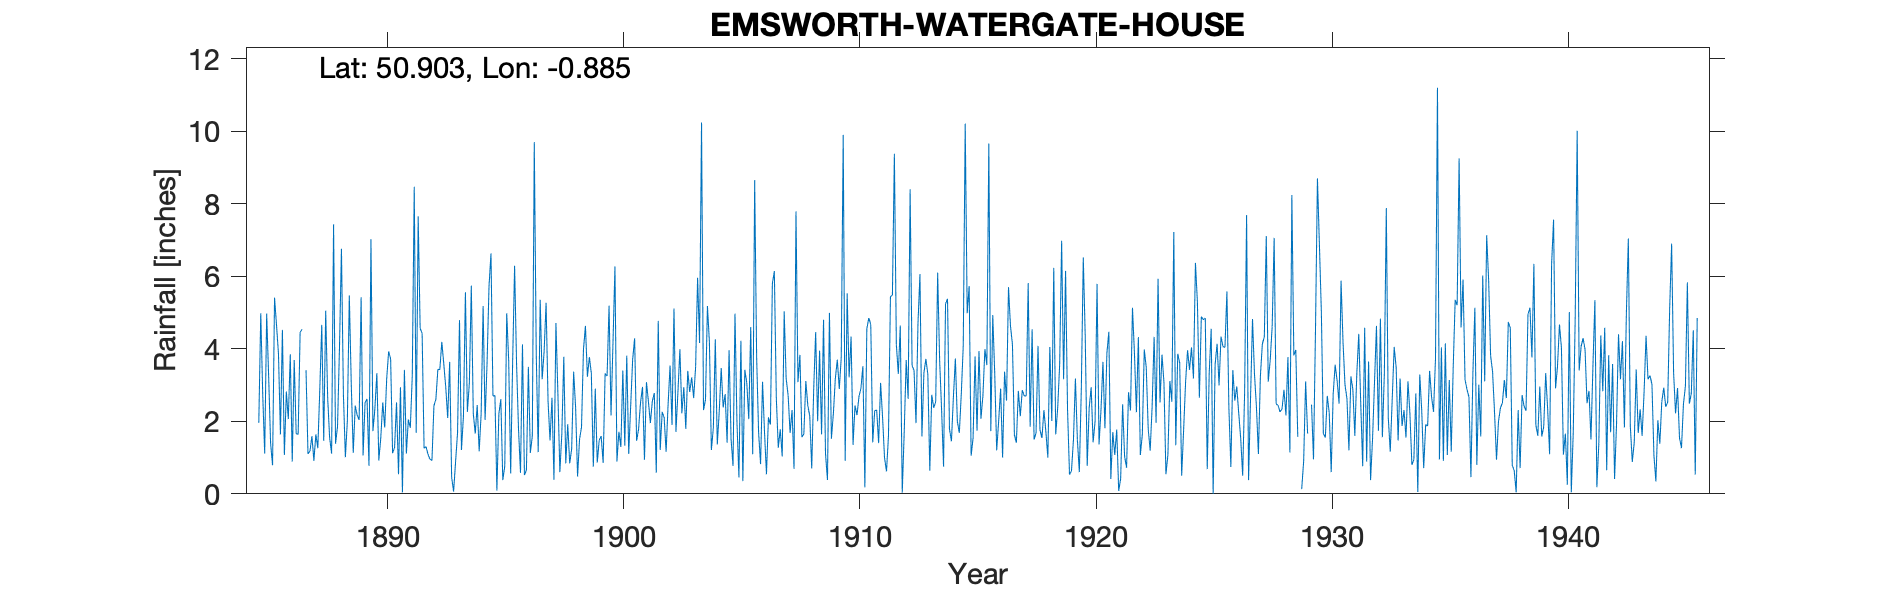

Values plotted in this chart, from the file beside it:
EMSWORTH-WATERGATE-HOUSE, , , , , , , , , , , , , , , , , , , , , , , 
Grid ref, SU785121, Long, -0.885, Lat, 50.9, Elevation, 236, ft, , , , , , , , , , , , , , , 
Station no, 438, , , , , , , , , , , , , , , , , , , , , , 
, 1880, 1881, 1882, 1883, 1884, 1885, 1886, 1887, 1888, 1889, 1890, 1891, 1892, 1893, 1894, 1895, 1896, 1897, 1898, 1899, 1900, 1901, 1902
January, , , , , , 1.96, 4.52, 3.41, 1.55, 1.13, 3.33, 2.94, 1.26, 2.09, 5.74, 2.71, 1.77, 3.16, 0.84, 3.77, 4.16, 1.46, 1.21
February, , , , , , 4.98, 1.07, 1.1, 1.11, 2.43, 0.92, 0.04, 1.3, 3.64, 2.22, 0.09, 0.58, 3.93, 1.92, 3.32, 6.27, 1.78, 2.26
March, , , , , , 2.73, 2.82, 1.18, 7.43, 2.17, 1.55, 3.42, 1.09, 0.46, 1.66, 2.21, 4.12, 5.27, 0.84, 0.75, 0.89, 2.52, 2.1
April, , , , , , 1.11, 2.06, 1.59, 1.38, 2.04, 2.52, 1.11, 0.95, 0.06, 2.45, 2.61, 0.52, 2.56, 1.24, 2.9, 1.71, 2.95, 1.16
May, , , , , , 4.97, 3.85, 0.91, 1.85, 5.42, 1.83, 2.05, 0.92, 0.88, 1.17, 0.38, 0.65, 1.47, 3.37, 0.86, 1.29, 0.94, 2.46
June, , , , , , 3.25, 0.89, 1.64, 4.02, 1.06, 3.18, 1.82, 2.43, 1.68, 2.21, 0.76, 3.5, 2.65, 2.38, 1.48, 3.4, 3.08, 3.54
July, , , , , , 1.39, 3.69, 1.26, 6.76, 2.51, 3.93, 3.25, 2.61, 4.79, 5.18, 4.98, 1.13, 0.39, 0.48, 1.59, 1.33, 2.55, 1.9
August, , , , , , 0.79, 1.66, 2.88, 2.74, 2.62, 3.72, 8.47, 3.43, 1.21, 2.04, 3.67, 1.59, 4.71, 1.5, 0.85, 3.81, 1.95, 5.11
September, , , , , , 5.41, 1.64, 4.66, 1.01, 0.77, 1.12, 1.68, 3.43, 2.14, 3.59, 0.56, 9.7, 2.77, 1.84, 3.32, 1.1, 2.56, 1.71
October, , , , , , 4.66, 4.45, 1.46, 2.01, 7.02, 1.28, 7.65, 4.19, 5.56, 5.73, 3.62, 3.85, 0.6, 3.99, 3.25, 2.44, 2.78, 2.8
November, , , , , , 3.86, 4.54, 5.05, 5.47, 1.73, 2.52, 4.56, 3.59, 2.26, 6.63, 6.29, 1.15, 1.65, 4.63, 5.19, 3.71, 0.58, 3.99
December, , , , , , 1.64, , 2.65, 3, 2.35, 0.54, 4.43, 2.95, 3.05, 2.7, 3.58, 5.35, 3.78, 3.23, 2.16, 4.29, 4.77, 2.22
Total, , , , , , 36.75, , 27.79, 38.33, 31.25, 26.44, 41.42, 28.15, 27.82, 41.32, 31.46, 33.91, 32.94, 26.26, 29.44, 34.4, 27.92, 30.46
1929 Feb & Jul estimated, hence values r…, , , , , , , , , , , , , , , , , , , , , , , 
